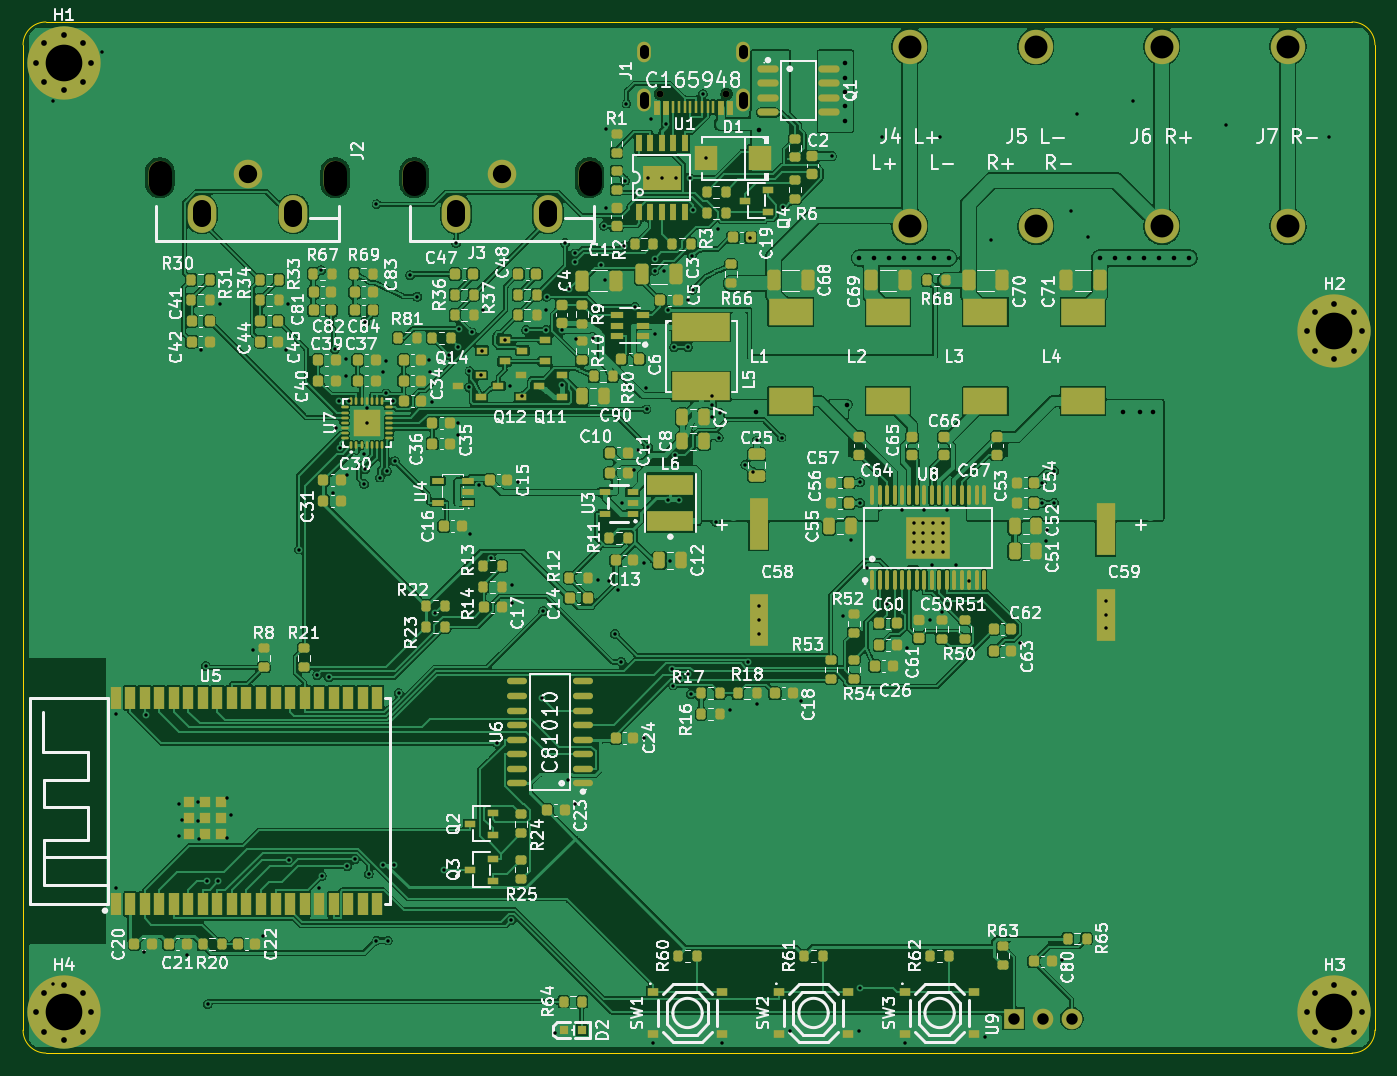
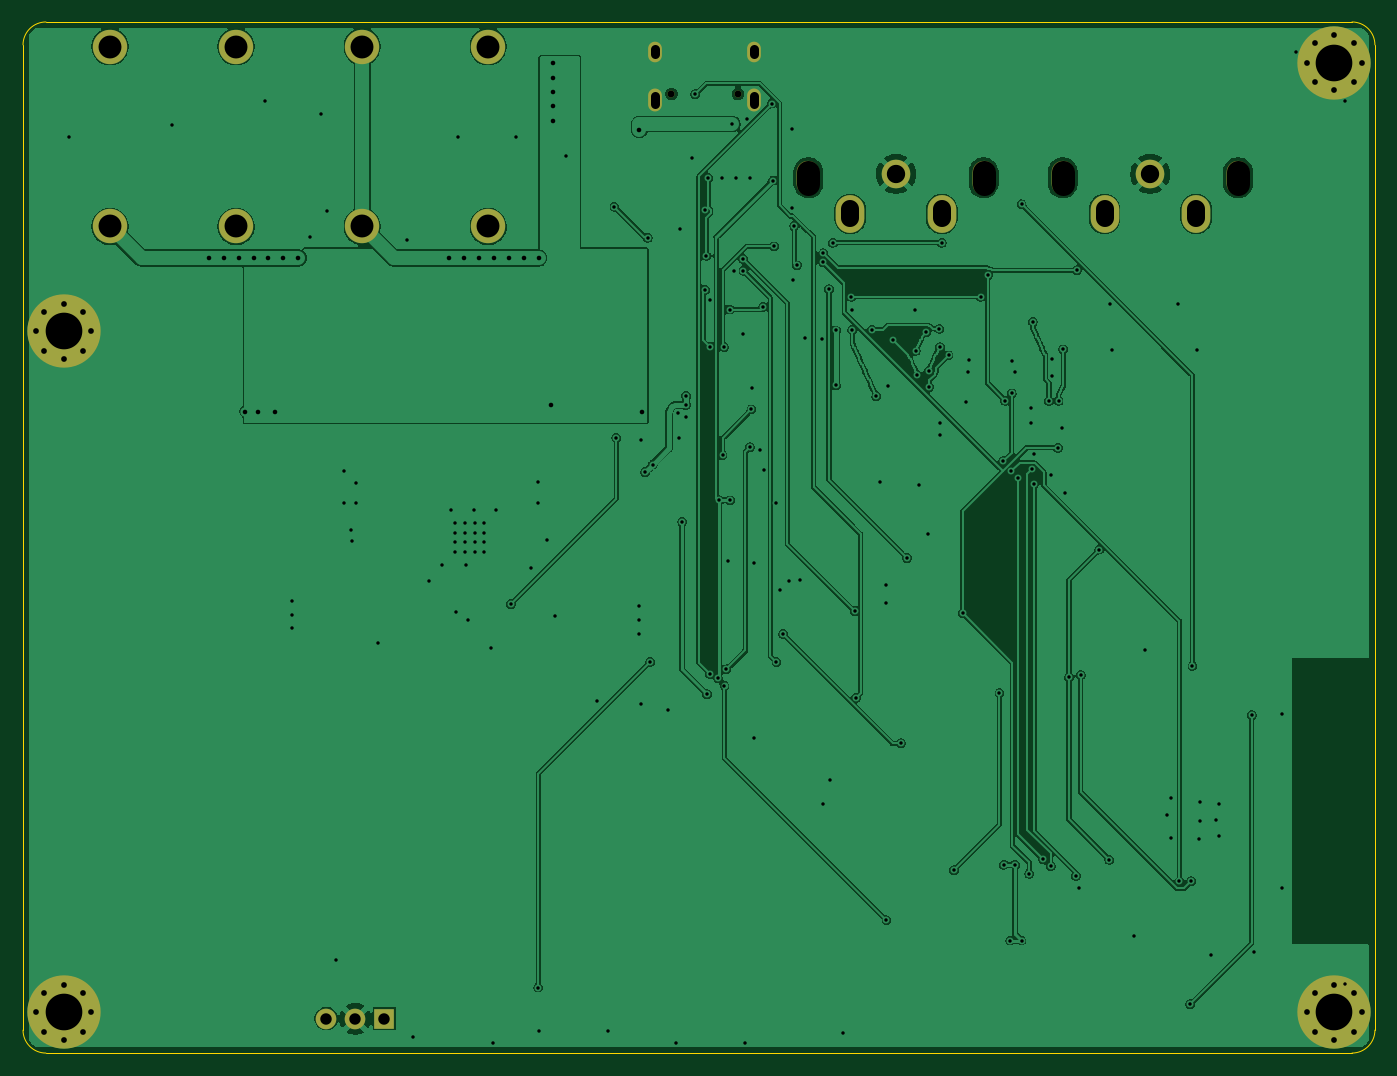
Circuit board: 10 layer files. Board 118.0 x 90.0 mm.
- bottom_copper: lite-main-B_Cu.gbl (221463 bytes)
- bottom_mask: lite-main-B_Mask.gbs (2624 bytes)
- paste: lite-main-B_Paste.gbp (454 bytes)
- bottom_silk: lite-main-B_Silkscreen.gbo (455 bytes)
- outline: lite-main-Edge_Cuts.gm1 (986 bytes)
- top_copper: lite-main-F_Cu.gtl (545215 bytes)
- top_mask: lite-main-F_Mask.gts (19639 bytes)
- paste: lite-main-F_Paste.gtp (17549 bytes)
- top_silk: lite-main-F_Silkscreen.gto (285544 bytes)
- drill: lite-main.drl (6564 bytes)

=== bottom_copper: lite-main-B_Cu.gbl (221463 bytes, source omitted) ===
=== bottom_mask: lite-main-B_Mask.gbs ===
%TF.GenerationSoftware,KiCad,Pcbnew,10.0.6*%
%TF.CreationDate,2026-10-30T18:14:36-04:00*%
%TF.ProjectId,lite-main,6c697465-2d6d-4616-996e-2e6b69636164,rev?*%
%TF.SameCoordinates,Original*%
%TF.FileFunction,Soldermask,Bot*%
%TF.FilePolarity,Negative*%
%FSLAX46Y46*%
G04 Gerber Fmt 4.6, Leading zero omitted, Abs format (unit mm)*
G04 Created by KiCad (PCBNEW 10.0.6) date 2026-10-30 18:14:36*
%MOMM*%
%LPD*%
G01*
G04 APERTURE LIST*
%ADD10C,3.000000*%
%ADD11O,2.000000X3.000000*%
%ADD12O,2.500000X3.300000*%
%ADD13C,2.500000*%
%ADD14C,0.800000*%
%ADD15C,6.400000*%
%ADD16R,1.800000X1.800000*%
%ADD17C,1.800000*%
%ADD18C,0.600000*%
%ADD19O,1.200000X2.000000*%
%ADD20O,1.200000X1.800000*%
G04 APERTURE END LIST*
D10*
%TO.C,J4*%
X100265000Y-78173000D03*
X100265000Y-62473000D03*
%TD*%
D11*
%TO.C,J3*%
X72315000Y-73923000D03*
X57015000Y-73923000D03*
D12*
X68665000Y-77073000D03*
D13*
X64665000Y-73573000D03*
D12*
X60665000Y-77073000D03*
%TD*%
D14*
%TO.C,H2*%
X134915000Y-87323000D03*
X135617944Y-85625944D03*
X135617944Y-89020056D03*
X137315000Y-84923000D03*
D15*
X137315000Y-87323000D03*
D14*
X137315000Y-89723000D03*
X139012056Y-85625944D03*
X139012056Y-89020056D03*
X139715000Y-87323000D03*
%TD*%
D16*
%TO.C,U9*%
X109325000Y-147323000D03*
D17*
X111865000Y-147323000D03*
X114405000Y-147323000D03*
%TD*%
D10*
%TO.C,J5*%
X111265000Y-78173000D03*
X111265000Y-62473000D03*
%TD*%
D11*
%TO.C,J2*%
X50115000Y-73923000D03*
X34815000Y-73923000D03*
D12*
X46465000Y-77073000D03*
D13*
X42465000Y-73573000D03*
D12*
X38465000Y-77073000D03*
%TD*%
D14*
%TO.C,H1*%
X24015000Y-63873100D03*
X24717944Y-62176044D03*
X24717944Y-65570156D03*
X26415000Y-61473100D03*
D15*
X26415000Y-63873100D03*
D14*
X26415000Y-66273100D03*
X28112056Y-62176044D03*
X28112056Y-65570156D03*
X28815000Y-63873100D03*
%TD*%
D18*
%TO.C,J1*%
X84265000Y-66603000D03*
X78465000Y-66603000D03*
D19*
X77035000Y-67103000D03*
D20*
X77035000Y-62923000D03*
X85695000Y-62923000D03*
D19*
X85695000Y-67103000D03*
%TD*%
D10*
%TO.C,J7*%
X133265000Y-78173000D03*
X133265000Y-62473000D03*
%TD*%
D14*
%TO.C,H4*%
X24015000Y-146773100D03*
X24717944Y-145076044D03*
X24717944Y-148470156D03*
X26415000Y-144373100D03*
D15*
X26415000Y-146773100D03*
D14*
X26415000Y-149173100D03*
X28112056Y-145076044D03*
X28112056Y-148470156D03*
X28815000Y-146773100D03*
%TD*%
%TO.C,H3*%
X134915000Y-146773000D03*
X135617944Y-145075944D03*
X135617944Y-148470056D03*
X137315000Y-144373000D03*
D15*
X137315000Y-146773000D03*
D14*
X137315000Y-149173000D03*
X139012056Y-145075944D03*
X139012056Y-148470056D03*
X139715000Y-146773000D03*
%TD*%
D10*
%TO.C,J6*%
X122265000Y-78173000D03*
X122265000Y-62473000D03*
%TD*%
M02*

=== paste: lite-main-B_Paste.gbp ===
%TF.GenerationSoftware,KiCad,Pcbnew,10.0.6*%
%TF.CreationDate,2026-10-30T18:14:32-04:00*%
%TF.ProjectId,lite-main,6c697465-2d6d-4616-996e-2e6b69636164,rev?*%
%TF.SameCoordinates,Original*%
%TF.FileFunction,Paste,Bot*%
%TF.FilePolarity,Positive*%
%FSLAX46Y46*%
G04 Gerber Fmt 4.6, Leading zero omitted, Abs format (unit mm)*
G04 Created by KiCad (PCBNEW 10.0.6) date 2026-10-30 18:14:32*
%MOMM*%
%LPD*%
G01*
G04 APERTURE LIST*
G04 APERTURE END LIST*
M02*

=== bottom_silk: lite-main-B_Silkscreen.gbo ===
%TF.GenerationSoftware,KiCad,Pcbnew,10.0.6*%
%TF.CreationDate,2026-10-30T18:14:34-04:00*%
%TF.ProjectId,lite-main,6c697465-2d6d-4616-996e-2e6b69636164,rev?*%
%TF.SameCoordinates,Original*%
%TF.FileFunction,Legend,Bot*%
%TF.FilePolarity,Positive*%
%FSLAX46Y46*%
G04 Gerber Fmt 4.6, Leading zero omitted, Abs format (unit mm)*
G04 Created by KiCad (PCBNEW 10.0.6) date 2026-10-30 18:14:34*
%MOMM*%
%LPD*%
G01*
G04 APERTURE LIST*
G04 APERTURE END LIST*
M02*

=== outline: lite-main-Edge_Cuts.gm1 ===
%TF.GenerationSoftware,KiCad,Pcbnew,10.0.6*%
%TF.CreationDate,2026-10-30T18:14:37-04:00*%
%TF.ProjectId,lite-main,6c697465-2d6d-4616-996e-2e6b69636164,rev?*%
%TF.SameCoordinates,Original*%
%TF.FileFunction,Profile,NP*%
%FSLAX46Y46*%
G04 Gerber Fmt 4.6, Leading zero omitted, Abs format (unit mm)*
G04 Created by KiCad (PCBNEW 10.0.6) date 2026-10-30 18:14:37*
%MOMM*%
%LPD*%
G01*
G04 APERTURE LIST*
%TA.AperFunction,Profile*%
%ADD10C,0.100000*%
%TD*%
G04 APERTURE END LIST*
D10*
X22865000Y-62323000D02*
G75*
G02*
X24865000Y-60323000I2000000J0D01*
G01*
X22865000Y-148323000D02*
X22865000Y-62323000D01*
X24865000Y-60323000D02*
X138865000Y-60323000D01*
X24865000Y-150323000D02*
G75*
G02*
X22865000Y-148323000I0J2000000D01*
G01*
X138865000Y-60323000D02*
G75*
G02*
X140865000Y-62323000I0J-2000000D01*
G01*
X138865000Y-150323000D02*
X24865000Y-150323000D01*
X140865000Y-62323000D02*
X140865000Y-148323000D01*
X140865000Y-148323000D02*
G75*
G02*
X138865000Y-150323000I-2000000J0D01*
G01*
M02*

=== top_copper: lite-main-F_Cu.gtl (545215 bytes, source omitted) ===
=== top_mask: lite-main-F_Mask.gts (19639 bytes, source omitted) ===
=== paste: lite-main-F_Paste.gtp (17549 bytes, source omitted) ===
=== top_silk: lite-main-F_Silkscreen.gto (285544 bytes, source omitted) ===
=== drill: lite-main.drl (6564 bytes, source omitted) ===
